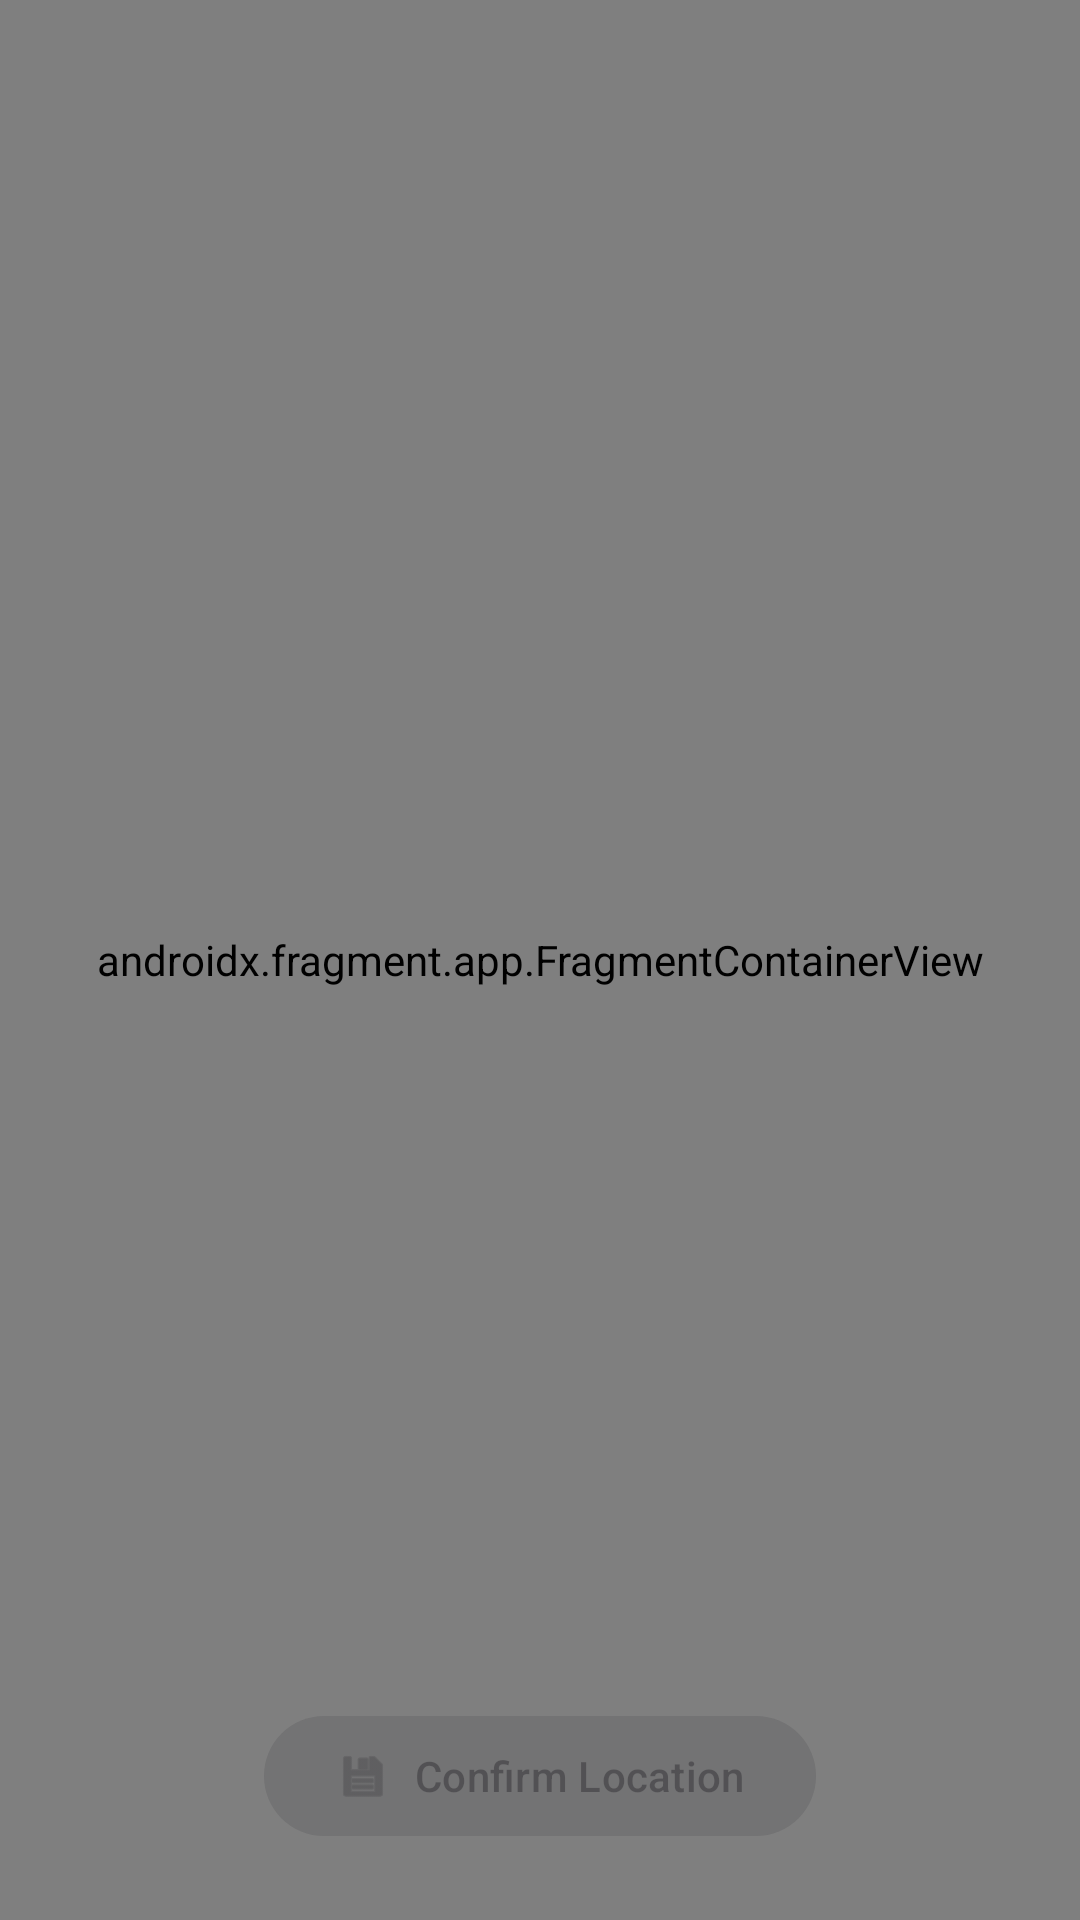

Reconstruct the res/layout file that produces this screen, plus the resources it refers to.
<!-- AndroidManifest.xml: application theme Theme.ExerciseHome -->
<!-- res/layout/activity_location_picker.xml -->
<?xml version="1.0" encoding="utf-8"?>
<FrameLayout xmlns:android="http://schemas.android.com/apk/res/android"
    xmlns:app="http://schemas.android.com/apk/res-auto"
    xmlns:tools="http://schemas.android.com/tools"
    android:layout_width="match_parent"
    android:layout_height="match_parent"
    tools:context=".LocationPickerActivity">

    <androidx.fragment.app.FragmentContainerView
        android:id="@+id/map"
        android:name="com.google.android.gms.maps.SupportMapFragment"
        android:layout_width="match_parent"
        android:layout_height="match_parent" /> <com.google.android.material.button.MaterialButton
    android:id="@+id/confirmButton"
    android:layout_width="wrap_content"
    android:layout_height="wrap_content"
    android:layout_gravity="bottom|center_horizontal"
    android:layout_margin="24dp"
    android:text="Confirm Location"
    app:icon="@android:drawable/ic_menu_save"
    android:enabled="false"/> </FrameLayout>
<!-- resources referenced by this layout -->
<resources>
  <style name="Theme.ExerciseHome" parent="Theme.Material3.DayNight.NoActionBar">
  
          
          <item name="colorPrimary">@color/toolbar_background</item>
  
          
          <item name="colorOnPrimary">@color/white</item>
  
          
          <item name="android:windowBackground">@color/app_background</item>
  
          
          <item name="android:statusBarColor" tools:targetApi="l">?attr/colorPrimary</item>
  
          
          <item name="android:textColor">@color/white</item>
  
          
          <item name="actionOverflowButtonStyle">@style/Widget.App.OverflowButton</item>
  
          
          <item name="popupTheme">@style/App.PopupMenuTheme</item>
      </style>
  <color name="toolbar_background">#212121</color>
  <color name="white">#FFFFFFFF</color>
  <color name="app_background">#121212</color>
  <style name="Widget.App.OverflowButton" parent="Widget.AppCompat.ActionButton.Overflow">
          <item name="android:tint" tools:targetApi="l">@color/white</item>
      </style>
  <style name="App.PopupMenuTheme" parent="ThemeOverlay.AppCompat.Light">
          
          <item name="android:background">@color/white</item>
          
          <item name="android:textColor">@color/black</item>
      </style>
  <color name="black">#FF000000</color>
</resources>
